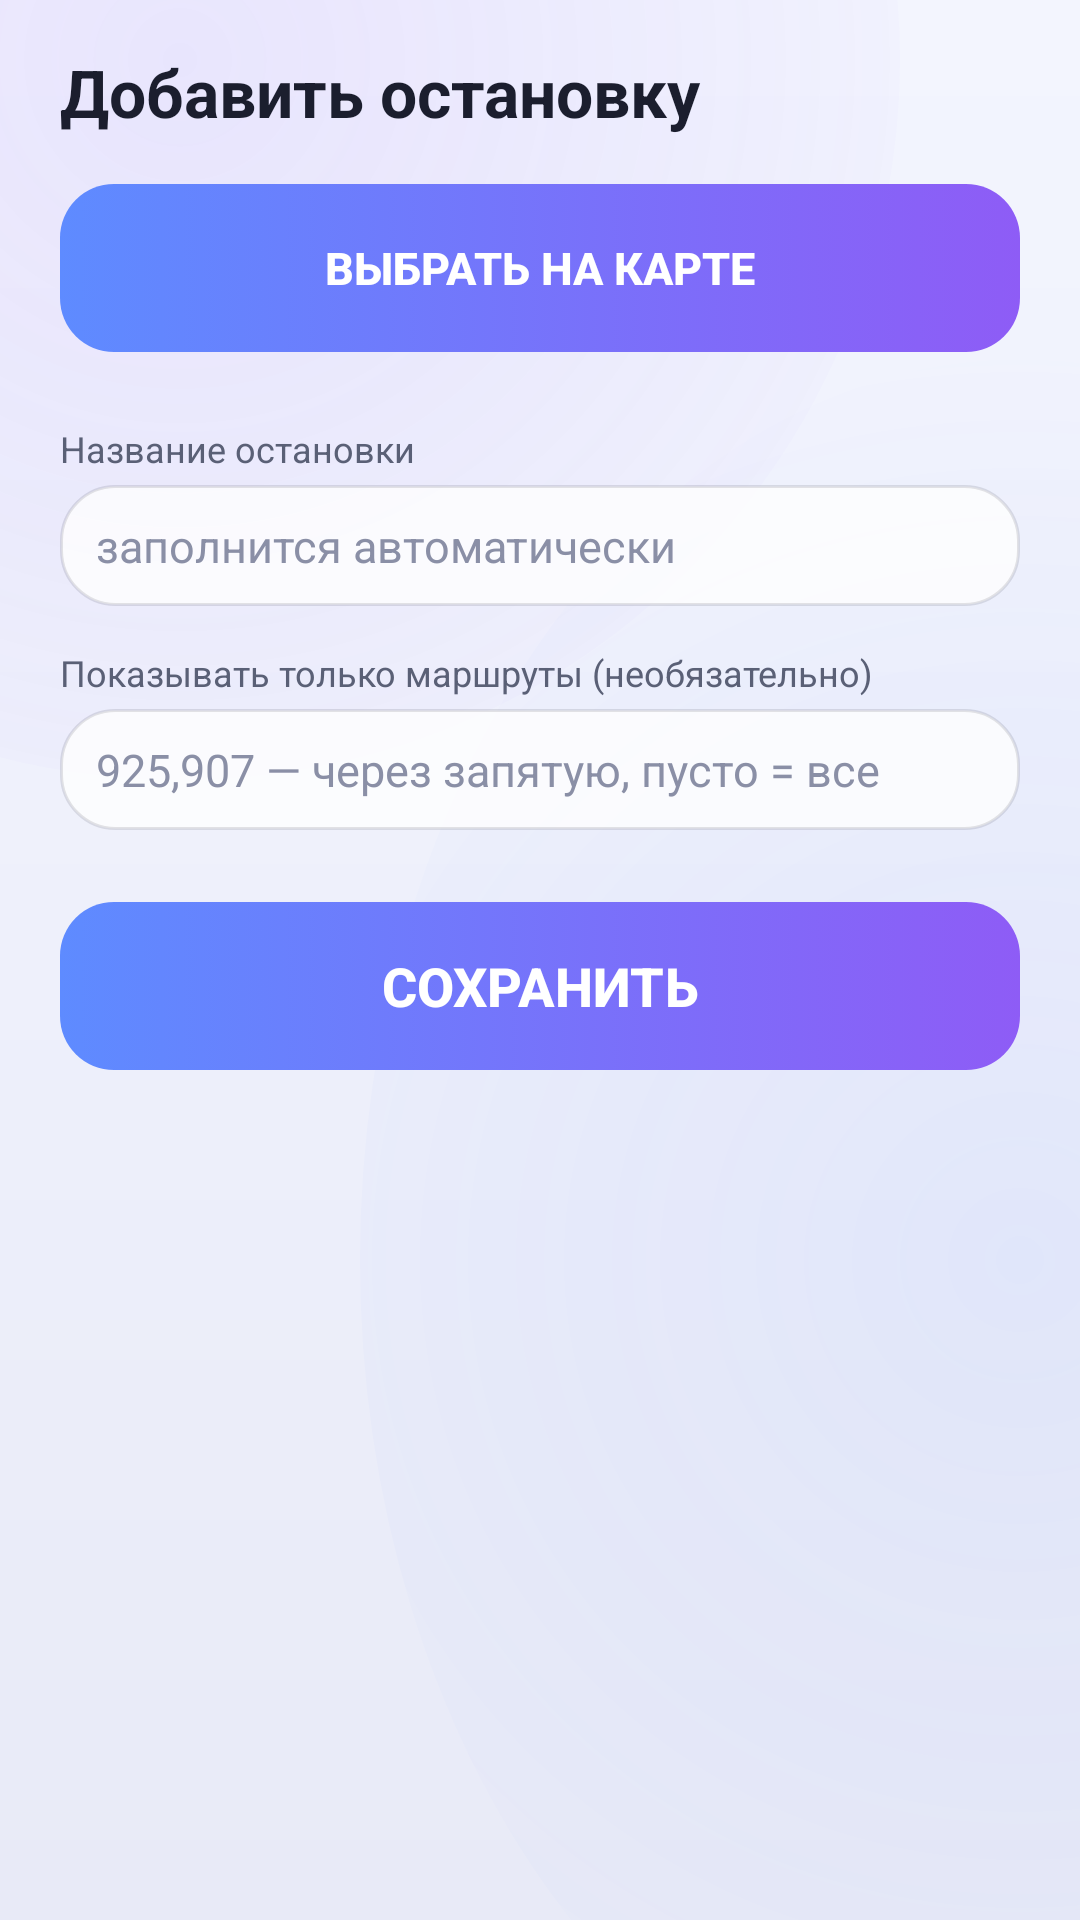

Produce the Android XML layout that renders to this screen, including the resource entries it uses.
<!-- AndroidManifest.xml: application theme Theme.BusWidget -->
<!-- res/layout/activity_add_stop.xml -->
<?xml version="1.0" encoding="utf-8"?>
<ScrollView xmlns:android="http://schemas.android.com/apk/res/android"
    android:layout_width="match_parent"
    android:layout_height="match_parent"
        android:fillViewport="true">

    <LinearLayout
        android:layout_width="match_parent"
        android:layout_height="wrap_content"
        android:orientation="vertical"
        android:paddingStart="20dp"
        android:paddingEnd="20dp"
        android:paddingTop="16dp"
        android:paddingBottom="28dp">

        <TextView
            android:id="@+id/tvTitle"
            android:layout_width="match_parent"
            android:layout_height="wrap_content"
            android:text="Добавить остановку"
            android:textSize="22sp"
            android:textStyle="bold"
            android:textColor="@color/textPrimary"
            android:layout_marginBottom="16dp"/>

        <androidx.appcompat.widget.AppCompatButton
            android:id="@+id/btnPickMap"
            android:layout_width="match_parent"
            android:layout_height="56dp"
            android:layout_marginBottom="24dp"
            android:text="Выбрать на карте"
            android:textSize="15sp"
            android:textStyle="bold"
            android:textColor="#FFFFFF"
            android:background="@drawable/bg_btn"
            android:stateListAnimator="@null"/>

        
        <EditText
            android:id="@+id/etStopId"
            android:layout_width="match_parent"
            android:layout_height="wrap_content"
            android:visibility="gone"/>

        <TextView
            android:layout_width="match_parent"
            android:layout_height="wrap_content"
            android:text="Название остановки"
            android:textSize="12sp"
            android:textColor="@color/textSecondary"
            android:layout_marginBottom="4dp"/>

        <EditText
            android:id="@+id/etStopName"
            android:layout_width="match_parent"
            android:layout_height="wrap_content"
            android:hint="заполнится автоматически"
            android:textSize="15sp"
            android:textColor="@color/textPrimary"
            android:textColorHint="@color/textTertiary"
            android:background="@drawable/bg_card"
            android:paddingStart="12dp"
            android:paddingEnd="12dp"
            android:paddingTop="10dp"
            android:paddingBottom="10dp"
            android:singleLine="true"/>

        <TextView
            android:layout_width="match_parent"
            android:layout_height="wrap_content"
            android:text="Показывать только маршруты (необязательно)"
            android:textSize="12sp"
            android:textColor="@color/textSecondary"
            android:layout_marginTop="14dp"
            android:layout_marginBottom="4dp"/>

        <EditText
            android:id="@+id/etRoutes"
            android:layout_width="match_parent"
            android:layout_height="wrap_content"
            android:hint="925,907 — через запятую, пусто = все"
            android:textSize="15sp"
            android:textColor="@color/textPrimary"
            android:textColorHint="@color/textTertiary"
            android:background="@drawable/bg_card"
            android:paddingStart="12dp"
            android:paddingEnd="12dp"
            android:paddingTop="10dp"
            android:paddingBottom="10dp"
            android:inputType="text"
            android:singleLine="true"/>

        <TextView
            android:id="@+id/tvRoutesLabel"
            android:layout_width="match_parent"
            android:layout_height="wrap_content"
            android:text="Доступные маршруты — нажмите, чтобы отслеживать"
            android:textSize="12sp"
            android:textColor="@color/textSecondary"
            android:layout_marginTop="18dp"
            android:layout_marginBottom="2dp"
            android:visibility="gone"/>

        <TextView
            android:id="@+id/tvRoutesStatus"
            android:layout_width="match_parent"
            android:layout_height="wrap_content"
            android:textSize="12sp"
            android:textColor="@color/textTertiary"
            android:layout_marginTop="4dp"
            android:visibility="gone"/>

        <com.google.android.material.chip.ChipGroup
            android:id="@+id/chipsRoutes"
            android:layout_width="match_parent"
            android:layout_height="wrap_content"
            android:layout_marginTop="4dp"
            android:visibility="gone"/>

        <androidx.appcompat.widget.AppCompatButton
            android:id="@+id/btnSave"
            android:layout_width="match_parent"
            android:layout_height="56dp"
            android:layout_marginTop="24dp"
            android:text="СОХРАНИТЬ"
            android:textSize="18sp"
            android:textStyle="bold"
            android:textColor="#FFFFFF"
            android:background="@drawable/bg_btn"
            android:stateListAnimator="@null"/>

    </LinearLayout>
</ScrollView>
<!-- resources referenced by this layout -->
<resources>
  <color name="textPrimary">#1B1E2E</color>
  <color name="textSecondary">#5A6076</color>
  <color name="textTertiary">#8A8FA6</color>
  <!-- drawable bg_btn (drawable) -->
  <?xml version="1.0" encoding="utf-8"?>
  <selector xmlns:android="http://schemas.android.com/apk/res/android">
      <item android:state_pressed="true">
          <shape android:shape="rectangle">
              <gradient
                  android:startColor="#4A6ED4"
                  android:endColor="#6E46C4"
                  android:angle="0"/>
              <corners android:radius="18dp"/>
          </shape>
      </item>
      <item>
          <shape android:shape="rectangle">
              <gradient
                  android:startColor="#5E8BFF"
                  android:endColor="#8E5CF6"
                  android:angle="0"/>
              <corners android:radius="18dp"/>
          </shape>
      </item>
  </selector>
  <!-- drawable bg_card (drawable) -->
  <?xml version="1.0" encoding="utf-8"?>
  <shape xmlns:android="http://schemas.android.com/apk/res/android"
      android:shape="rectangle">
      <solid android:color="@color/surfaceCard"/>
      <stroke android:width="1dp" android:color="@color/surfaceCardStroke"/>
      <corners android:radius="18dp"/>
  </shape>
  <style name="Theme.BusWidget" parent="Theme.MaterialComponents.DayNight.NoActionBar">
          <item name="colorPrimary">@color/accent</item>
          <item name="colorPrimaryVariant">#3D63D4</item>
          <item name="colorOnPrimary">#FFFFFF</item>
          <item name="colorSecondary">@color/accentAlt</item>
          <item name="android:statusBarColor">@color/statusBarBg</item>
          <item name="android:navigationBarColor">@color/navBarBg</item>
          <item name="android:windowLightStatusBar">@bool/light_system_bars</item>
          <item name="android:windowBackground">@drawable/bg_app_gradient</item>
          <item name="android:windowAnimationStyle">@style/GlassActivityAnim</item>
      </style>
  <color name="surfaceCard">#C9FFFFFF</color>
  <color name="surfaceCardStroke">#1E1B1E2E</color>
  <color name="accent">#5E8BFF</color>
  <color name="accentAlt">#8E5CF6</color>
  <color name="statusBarBg">#F3F5FE</color>
  <color name="navBarBg">#E8EAF7</color>
  <style name="GlassActivityAnim" parent="@android:style/Animation.Activity">
          <item name="android:activityOpenEnterAnimation">@anim/act_enter</item>
          <item name="android:activityOpenExitAnimation">@anim/act_fade_out</item>
          <item name="android:activityCloseEnterAnimation">@anim/act_fade_in</item>
          <item name="android:activityCloseExitAnimation">@anim/act_close_exit</item>
      </style>
  <color name="appBgStart">#F3F5FE</color>
  <color name="appBgCenter">#EEF0FB</color>
  <color name="appBgEnd">#E8EAF7</color>
  <color name="glowViolet">#1A8E5CF6</color>
  <color name="glowBlue">#145E8BFF</color>
</resources>
